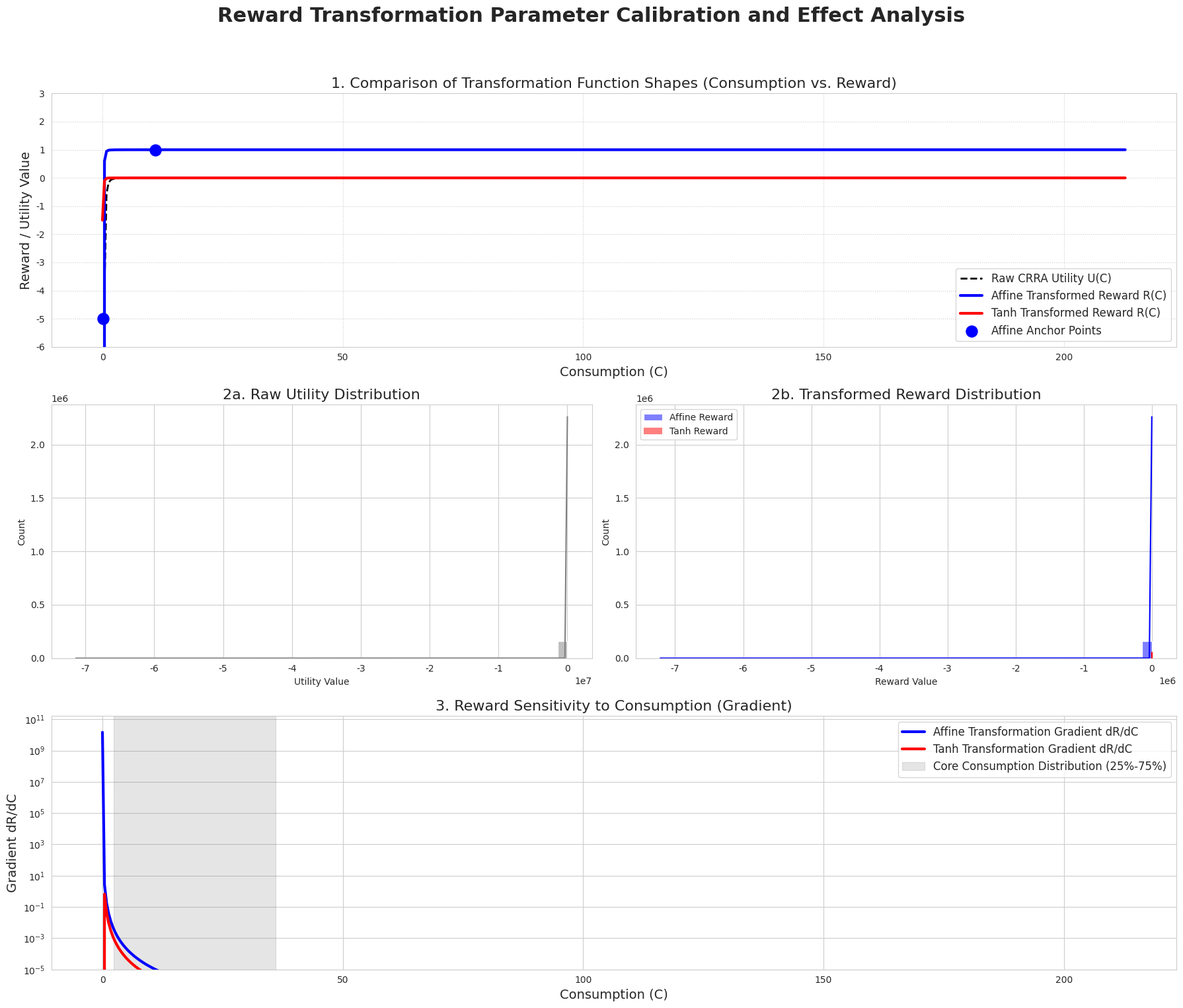

Python code for this plot:
import numpy as np
import matplotlib.pyplot as plt
import seaborn as sns
from typing import Tuple, List, Dict

# =============================================================================
#  1. Income Process Simulator (Self-contained)
# =============================================================================
class IncomeProcessSimulator:
    """A dedicated class to simulate the income process from Cocco (2005)."""
    def __init__(self):
        self.tb, self.tr, self.td = 22, 61, 100
        self.aa = -2.170042 + 2.700381
        self.b1, self.b2, self.b3 = 0.16818, -0.0323371 / 10, 0.0019704 / 100
        self.smay, self.smav = np.sqrt(0.169993), np.sqrt(0.112572)
        self.ret_fac, self.tau_y = 0.6827, 0.06
        self.f_y = {age: np.exp(self.aa + self.b1*age + self.b2*age**2 + self.b3*age**3) for age in range(self.tb, self.tr)}

    def simulate_lifecycles(self, num_simulations: int, c_prop: float, alpha: float) -> List[float]:
        """Simulates lifecycles and returns the history of consumption at all timesteps."""
        consumption_history = []
        print(f"Starting simulation of {num_simulations} lifecycles...")
        for _ in range(num_simulations):
            P = np.exp(np.random.normal(0, self.smav))
            P_retirement, W = 0.0, 0.0
            for age in range(self.tb, self.td + 1):
                if age < self.tr:
                    u_shock = np.random.normal(0, self.smay)
                    Y_gross = self.f_y[age] * P * np.exp(u_shock)
                    Y = Y_gross * (1 - self.tau_y)
                    z_shock = np.random.normal(0, self.smav)
                    P *= np.exp(z_shock)
                    if age == self.tr - 1: P_retirement = P
                else:
                    Y = self.ret_fac * P_retirement
                
                X = W + Y
                C = c_prop * X
                consumption_history.append(C)
                S = X - C
                # Simplify: evolve wealth with expected return for a more stable consumption distribution
                portfolio_return = alpha * (1.02 + 0.04) + (1 - alpha) * 1.02
                W = S * portfolio_return
        print("Simulation complete.")
        return consumption_history

# =============================================================================
#  2. Utility and Reward Transformation Functions (Modular)
# =============================================================================
def raw_utility_crra(C: np.ndarray, gamma: float) -> np.ndarray:
    """Calculates raw CRRA utility."""
    C = np.maximum(C, 1e-9) # Avoid numerical errors
    if gamma == 1:
        return np.log(C)
    else:
        return (C**(1 - gamma)) / (1 - gamma)

def transform_reward_affine(U: np.ndarray, a: float, b: float) -> np.ndarray:
    """Applies affine transformation."""
    return U * a + b

def transform_reward_tanh(U: np.ndarray, u_ref: float, sensitivity: float, amplitude: float) -> np.ndarray:
    """Applies tanh transformation."""
    return amplitude * np.tanh((U - u_ref) / sensitivity)

# =============================================================================
#  3. Main Execution Block
# =============================================================================
if __name__ == "__main__":
    
    # --- I. Core Configuration Parameters ---
    GAMMA = 3.84
    NUM_SIMULATIONS = 2000 # Number of lifecycles to simulate
    # Use a relatively conservative consumption proportion for testing to better capture the low-consumption region
    NAIVE_C_PROP = 0.2
    NAIVE_ALPHA = 0.6
    
    # --- II. Simulate and Generate Base Data ---
    simulator = IncomeProcessSimulator()
    consumption_data = np.array(simulator.simulate_lifecycles(NUM_SIMULATIONS, NAIVE_C_PROP, NAIVE_ALPHA))
    utility_data = raw_utility_crra(consumption_data, GAMMA)

    # --- III. Parameter Calibration ---
    print("\n" + "="*50)
    print("Parameter Calibration")
    print("="*50)
    
    # a) Affine Transformation Parameter Calibration
    # -----------------------------------------------
    print("\n--- 1. Affine Transformation ---")
    MIN_C_PERCENTILE = 5     # Use the 5th percentile of consumption distribution as the lower anchor
    REF_C_PERCENTILE = 50     # Use the median of consumption distribution as the reference anchor
    REWARD_FLOOR = -5.0       # Desired reward floor
    REFERENCE_REWARD = 1.0    # Desired reference reward
    
    c_min = np.percentile(consumption_data, MIN_C_PERCENTILE)
    c_ref = np.percentile(consumption_data, REF_C_PERCENTILE)
    
    u_min = raw_utility_crra(c_min, GAMMA)
    u_ref = raw_utility_crra(c_ref, GAMMA)
    
    # Solve for a and b
    affine_a = (REFERENCE_REWARD - REWARD_FLOOR) / (u_ref - u_min)
    affine_b = REWARD_FLOOR - affine_a * u_min
    
    print(f"Consumption Lower Anchor ({MIN_C_PERCENTILE}th percentile): C_min = {c_min:.4f} -> U_min = {u_min:.4f}")
    print(f"Consumption Reference Anchor ({REF_C_PERCENTILE}th percentile): C_ref = {c_ref:.4f} -> U_ref = {u_ref:.4f}")
    print(f"Calculated Affine Transformation Parameters:")
    print(f"  a (scale) = {affine_a:.4f}")
    print(f"  b (shift) = {affine_b:.4f}")

    # b) Tanh Transformation Parameter Calibration
    # --------------------------------------------
    print("\n--- 2. Tanh Transformation ---")
    TANH_AMPLITUDE = 1.5
    # A reasonable heuristic for sensitivity is the difference between reference and min utility
    TANH_SENSITIVITY = (u_ref - u_min)
    
    tanh_u_ref = u_ref # Use median utility as the centering point
    
    print(f"Tanh Transformation Parameters:")
    print(f"  Amplitude = {TANH_AMPLITUDE:.4f}")
    print(f"  U_reference = {tanh_u_ref:.4f}")
    print(f"  Sensitivity = {TANH_SENSITIVITY:.4f}")

    # --- IV. Apply Transformations and Analyze Results ---
    affine_rewards = transform_reward_affine(utility_data, affine_a, affine_b)
    tanh_rewards = transform_reward_tanh(utility_data, tanh_u_ref, TANH_SENSITIVITY, TANH_AMPLITUDE)

    print("\n" + "="*50)
    print("Transformed Reward Statistics")
    print("="*50)
    for name, data in [("Raw Utility", utility_data), ("Affine Transformed Reward", affine_rewards), ("Tanh Transformed Reward", tanh_rewards)]:
        print(f"\n--- {name} ---")
        print(f"  Mean: {np.mean(data):.3f}, Std Dev: {np.std(data):.3f}")
        print(f"  Range: [{np.min(data):.3f}, {np.max(data):.3f}]")

    # --- V. Visualization ---
    sns.set_style("whitegrid")
    fig = plt.figure(figsize=(18, 16))
    gs = fig.add_gridspec(3, 2)
    fig.suptitle('Reward Transformation Parameter Calibration and Effect Analysis', fontsize=22, fontweight='bold')

    # a) Consumption vs. Reward Curves
    ax1 = fig.add_subplot(gs[0, :])
    c_range = np.linspace(np.min(consumption_data), np.percentile(consumption_data, 95), 500)
    u_range = raw_utility_crra(c_range, GAMMA)
    ax1.plot(c_range, u_range, label='Raw CRRA Utility U(C)', color='black', linestyle='--', linewidth=2)
    ax1.plot(c_range, transform_reward_affine(u_range, affine_a, affine_b), label='Affine Transformed Reward R(C)', color='blue', linewidth=3)
    ax1.plot(c_range, transform_reward_tanh(u_range, tanh_u_ref, TANH_SENSITIVITY, TANH_AMPLITUDE), label='Tanh Transformed Reward R(C)', color='red', linewidth=3)
    ax1.scatter([c_min, c_ref], [REWARD_FLOOR, REFERENCE_REWARD], color='blue', s=150, zorder=5, label='Affine Anchor Points')
    ax1.set_title('1. Comparison of Transformation Function Shapes (Consumption vs. Reward)', fontsize=16)
    ax1.set_xlabel('Consumption (C)', fontsize=14)
    ax1.set_ylabel('Reward / Utility Value', fontsize=14)
    ax1.legend(fontsize=12)
    ax1.grid(True, which='both', linestyle=':')
    ax1.set_ylim(REWARD_FLOOR - 1, REFERENCE_REWARD + 2)

    # b) Reward Distributions
    ax2 = fig.add_subplot(gs[1, 0])
    sns.histplot(utility_data, ax=ax2, kde=True, bins=50, color='grey')
    ax2.set_title('2a. Raw Utility Distribution', fontsize=16)
    ax2.set_xlabel('Utility Value')
    
    ax3 = fig.add_subplot(gs[1, 1], sharey=ax2)
    sns.histplot(affine_rewards, ax=ax3, kde=True, bins=50, color='blue', label='Affine Reward')
    sns.histplot(tanh_rewards, ax=ax3, kde=True, bins=50, color='red', label='Tanh Reward')
    ax3.set_title('2b. Transformed Reward Distribution', fontsize=16)
    ax3.set_xlabel('Reward Value')
    ax3.legend()

    # c) Reward Gradient (Sensitivity) dR/dC
    ax4 = fig.add_subplot(gs[2, :])
    delta_c = 1e-4
    u_prime = (raw_utility_crra(c_range + delta_c, GAMMA) - u_range) / delta_c
    affine_grad = affine_a * u_prime
    tanh_grad_numerator = (transform_reward_tanh(u_range + u_prime * delta_c, tanh_u_ref, TANH_SENSITIVITY, TANH_AMPLITUDE) - transform_reward_tanh(u_range, tanh_u_ref, TANH_SENSITIVITY, TANH_AMPLITUDE))
    tanh_grad = tanh_grad_numerator / delta_c
    
    ax4.plot(c_range, affine_grad, label='Affine Transformation Gradient dR/dC', color='blue', linewidth=3)
    ax4.plot(c_range, tanh_grad, label='Tanh Transformation Gradient dR/dC', color='red', linewidth=3)
    ax4.set_title('3. Reward Sensitivity to Consumption (Gradient)', fontsize=16)
    ax4.set_xlabel('Consumption (C)', fontsize=14)
    ax4.set_ylabel('Gradient dR/dC', fontsize=14)
    c_25 = np.percentile(consumption_data, 25)
    c_75 = np.percentile(consumption_data, 75)
    ax4.axvspan(c_25, c_75, color='gray', alpha=0.2, label='Core Consumption Distribution (25%-75%)')
    ax4.legend(fontsize=12)
    ax4.set_yscale('log')
    ax4.set_ylim(bottom=1e-5)
    
    plt.tight_layout(rect=[0, 0.03, 1, 0.95])
    plt.show()
